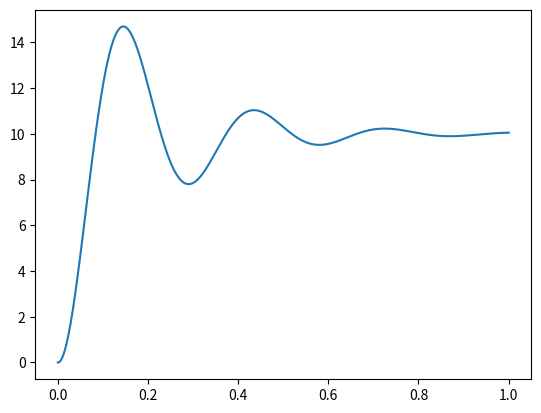
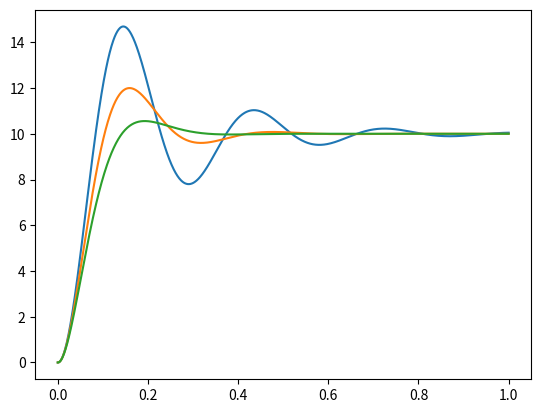
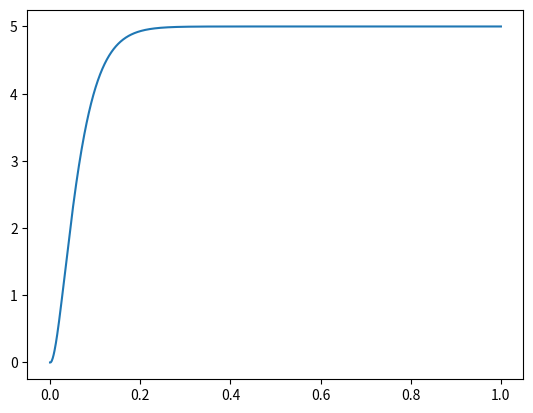

Source code (Python) for these figures, in order:
from matplotlib import pyplot as plt
import numpy as np
import random


def individuo(min, max):
    return[random.randint(min, max) for i in range(largo)]

def crearPoblacion(num):
    return [individuo(1,1000) for i in range(num)]

def seleccion_y_reproduccion(poblacion, alcance):
    puntuados = [ (calcularFitness(i), i) for i in poblacion] #Calcula el fitness de cada individuo, y lo guarda en pares ordenados de la forma (5 , [1,2,1,1,4,1,8,9,4,1])
    puntuados = [i[1] for i in sorted(puntuados)] #Ordena los pares ordenados y se queda solo con el array de valores
    poblacion = puntuados
  
    seleccionados =  puntuados[(len(puntuados) - alcance):] #Esta linea selecciona los 'n' individuos del final, donde n viene dado por 'pressure'
  
    #Se mezcla el material genetico para crear nuevos individuos
    for i in range(len(poblacion)-alcance):
        punto = random.randint(1,largo-1) #Se elige un punto para hacer el intercambio
        padre = random.sample(seleccionados, 2) #Se eligen dos padres
          
        poblacion[i][:punto] = padre[0][:punto] #Se mezcla el material genetico de los padres en cada nuevo individuo
        poblacion[i][punto:] = padre[1][punto:]
  
    return poblacion # se retorna la nueva poblacion de individuos

def mutar(poblacion, probabilidad_de_mutacion, alcance):
    for i in range(len(poblacion) - alcance):
        if random.random() <= probabilidad_de_mutacion: #Cada individuo de la poblacion (menos los padres) tienen una probabilidad de mutar
            punto = random.randint(0,largo-1) #Se elgie un punto al azar
            nuevo_valor = random.randint(1,1000) #y un nuevo valor para este punto
  
            #Es importante mirar que el nuevo valor no sea igual al viejo
            while nuevo_valor == poblacion[i][punto]:
                nuevo_valor = random.randint(1,1000)
  
            #Se aplica la mutacion
            poblacion[i][punto] = nuevo_valor
  
    return poblacion

def calcularFitness(individuo):
    fitness = 0
    for i in range(len(individuo)):
        # calcular fitness aquí!
        kp = individuo[0]
        kd = individuo[1]
        ad = objetivo[0]
        ai = 0
        t = np.linspace(0,1,100)
        a = respuesta(kp, kd, ad, ai, t)
        fitness = -abs(max(a)-ad) 
    return fitness

def respuesta(kp, kd, ad, a0, t):
    a = np.zeros(t.size)
    for i in range(t.size):
        if i < 2:
            a[i] = a0
        else:
            dt = t[i]-t[i-1]
            a[i] = (kp*dt**2*ad+a[i-1]*(2+kd*dt)-a[i-2])/(1+kp*dt**2+kd*dt)
    return a


# Ejemplo de uso de la función
ad = 10    # altura de destino
a0 = 0     # altura inicial
kp = 500   # constante proporcional
kd = 10    # constante diferencial

t = np.linspace(0,1,1000)

# respuesta
a = respuesta(kp, kd, ad, a0, t)
plt.plot(t,a)
plt.show(block=False)
plt.pause(2)
plt.clf()

# Tres respuestas posibles
a1 = respuesta(500, 10, ad, a0, t)
a2 = respuesta(500, 20, ad, a0, t)
a3 = respuesta(500, 30, ad, a0, t)
plt.plot(t,a1)
plt.plot(t,a2)
plt.plot(t,a3)
plt.pause(2)
plt.clf()




objetivo = [5] #Objetivo a alcanzar [valor final]
largo = 2       #La longitud del material genetico de cada individuo
num = 20        #La cantidad de individuos que habra en la poblacion
alcance = 2    #Cuantos individuos se seleccionan para reproduccion. Necesariamente mayor que 2
probabilidad_de_mutacion = 0.2   #La probabilidad de que un individuo mute

poblacion = crearPoblacion(num)  #Inicializar una poblacion
print("Poblacion Inicial:\n%s"%(poblacion)) #Se muestra la poblacion inicial

#Se evoluciona la poblacion 1
for i in range(1000):
    poblacion = seleccion_y_reproduccion(poblacion, alcance)
    poblacion = mutar(poblacion, probabilidad_de_mutacion, alcance)

print("Poblacion Final:\n%s"%(poblacion)) #Se muestra la poblacion final


# verificamos la respuesta del controlador obtenido
ad = objetivo[0]
a0 = 0
seleccionado = poblacion[-1]
kp = seleccionado[0]
kd = seleccionado[1]
t = np.linspace(0,1,1000)

a = respuesta(kp, kd, ad, a0, t)
plt.plot(t,a)
print("Buscamos encontrar el individuo que hace mejor la prediccion par evitar oscilaciones, en este caso es: ", seleccionado)
plt.pause(3)
plt.clf()
